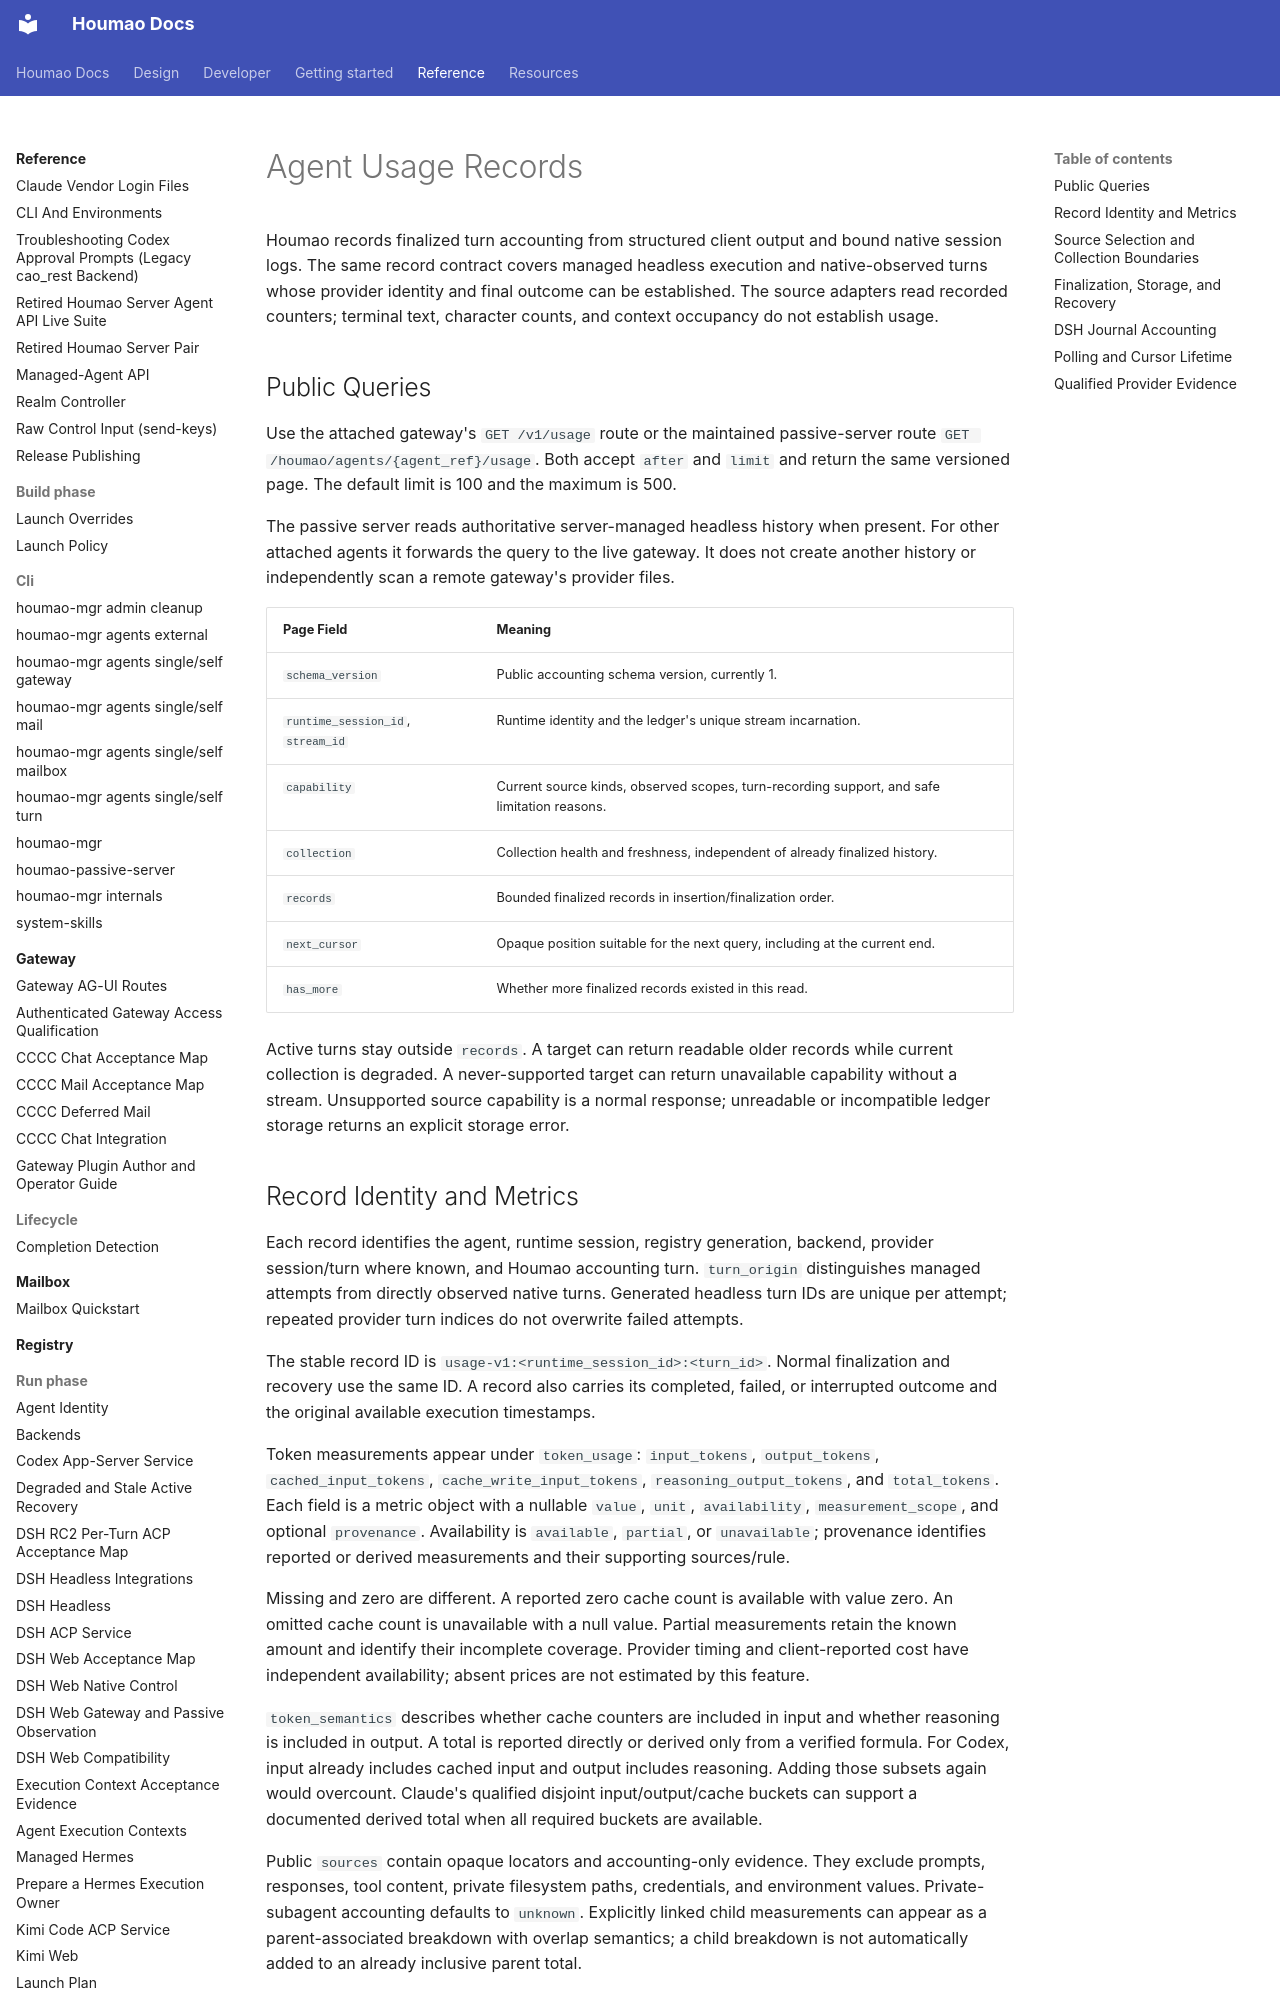

repository: igamenovoer/houmao · page: reference/run-phase/usage-records/index.html · generator: mkdocs

# Agent Usage Records

Houmao records finalized turn accounting from structured client output and bound native session logs. The same record contract covers managed headless execution and native-observed turns whose provider identity and final outcome can be established. The source adapters read recorded counters; terminal text, character counts, and context occupancy do not establish usage.

## Public Queries

Use the attached gateway's `GET /v1/usage` route or the maintained passive-server route `GET /houmao/agents/{agent_ref}/usage`. Both accept `after` and `limit` and return the same versioned page. The default limit is 100 and the maximum is 500.

The passive server reads authoritative server-managed headless history when present. For other attached agents it forwards the query to the live gateway. It does not create another history or independently scan a remote gateway's provider files.

| Page Field | Meaning |
| --- | --- |
| `schema_version` | Public accounting schema version, currently 1. |
| `runtime_session_id`, `stream_id` | Runtime identity and the ledger's unique stream incarnation. |
| `capability` | Current source kinds, observed scopes, turn-recording support, and safe limitation reasons. |
| `collection` | Collection health and freshness, independent of already finalized history. |
| `records` | Bounded finalized records in insertion/finalization order. |
| `next_cursor` | Opaque position suitable for the next query, including at the current end. |
| `has_more` | Whether more finalized records existed in this read. |

Active turns stay outside `records`. A target can return readable older records while current collection is degraded. A never-supported target can return unavailable capability without a stream. Unsupported source capability is a normal response; unreadable or incompatible ledger storage returns an explicit storage error.

## Record Identity and Metrics

Each record identifies the agent, runtime session, registry generation, backend, provider session/turn where known, and Houmao accounting turn. `turn_origin` distinguishes managed attempts from directly observed native turns. Generated headless turn IDs are unique per attempt; repeated provider turn indices do not overwrite failed attempts.

The stable record ID is `usage-v1:<runtime_session_id>:<turn_id>`. Normal finalization and recovery use the same ID. A record also carries its completed, failed, or interrupted outcome and the original available execution timestamps.

Token measurements appear under `token_usage`: `input_tokens`, `output_tokens`, `cached_input_tokens`, `cache_write_input_tokens`, `reasoning_output_tokens`, and `total_tokens`. Each field is a metric object with a nullable `value`, `unit`, `availability`, `measurement_scope`, and optional `provenance`. Availability is `available`, `partial`, or `unavailable`; provenance identifies reported or derived measurements and their supporting sources/rule.

Missing and zero are different. A reported zero cache count is available with value zero. An omitted cache count is unavailable with a null value. Partial measurements retain the known amount and identify their incomplete coverage. Provider timing and client-reported cost have independent availability; absent prices are not estimated by this feature.

`token_semantics` describes whether cache counters are included in input and whether reasoning is included in output. A total is reported directly or derived only from a verified formula. For Codex, input already includes cached input and output includes reasoning. Adding those subsets again would overcount. Claude's qualified disjoint input/output/cache buckets can support a documented derived total when all required buckets are available.

Public `sources` contain opaque locators and accounting-only evidence. They exclude prompts, responses, tool content, private filesystem paths, credentials, and environment values. Private-subagent accounting defaults to `unknown`. Explicitly linked child measurements can appear as a parent-associated breakdown with overlap semantics; a child breakdown is not automatically added to an already inclusive parent total.
